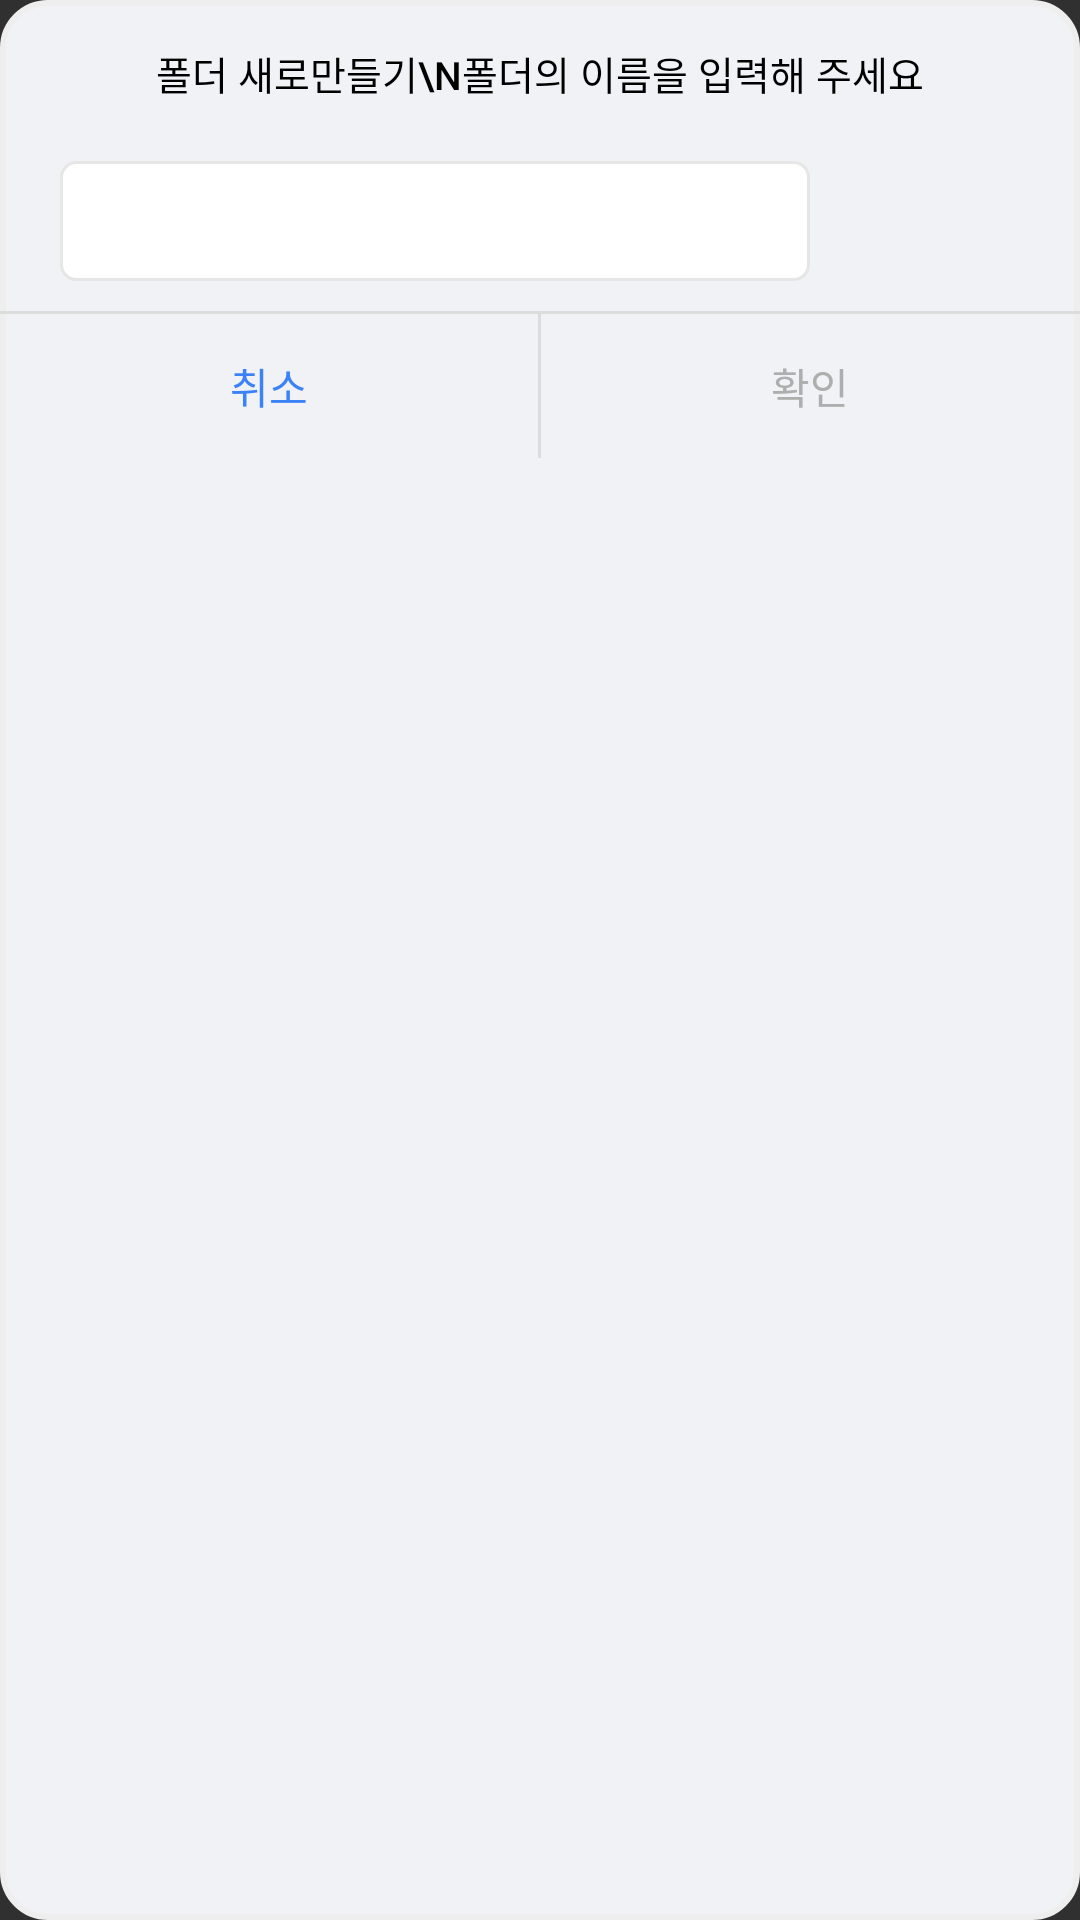

Reconstruct the res/layout file that produces this screen, plus the resources it refers to.
<!-- AndroidManifest.xml: application theme Theme.AppCompat.NoActionBar -->
<!-- res/layout/newfolder_dialog.xml -->
<?xml version="1.0" encoding="utf-8"?>
<LinearLayout xmlns:android="http://schemas.android.com/apk/res/android"
    android:layout_width="wrap_content"
    android:layout_height="wrap_content"
    android:layout_gravity="center"
    android:background="@drawable/trash_dialog"
    android:orientation="vertical">

    
    <TextView
        android:id="@+id/newFolder_txt"
        android:layout_width="wrap_content"
        android:layout_height="wrap_content"
        android:layout_gravity="center"
        style="@style/Widget.AppCompat.Button.Borderless"
        android:gravity="center"
        android:paddingHorizontal="30dp"
        android:paddingTop="15dp"
        android:paddingBottom="20dp"
        android:lineSpacingMultiplier="1.2"
        android:text="폴더 새로만들기\n폴더의 이름을 입력해 주세요"
        android:textSize="13sp"
        android:textColor="@color/black"
        android:bufferType="spannable"
        android:includeFontPadding="true"/>

    <LinearLayout
        android:layout_width="250dp"
        android:layout_height="wrap_content"
        android:background="@drawable/btn_bg"
        android:layout_marginHorizontal="20dp"
        android:layout_marginBottom="10dp">

        <EditText
            android:id="@+id/et_folderName"
            android:layout_width="match_parent"
            android:layout_height="40dp"
            android:textColor="@color/black"
            android:layout_marginHorizontal="2dp"
            android:selectAllOnFocus="true"
            android:padding="10dp"
            android:textSize="13sp"
            android:background="@android:color/transparent"/>
    </LinearLayout>


    <LinearLayout
        android:layout_width="match_parent"
        android:layout_height="1dp"
        android:background="@color/dark_gray"/>

    <LinearLayout
        android:layout_width="match_parent"
        android:layout_height="wrap_content">

        <Button
            android:id="@+id/noBtn"
            style="@style/Widget.AppCompat.Button.Borderless"
            android:layout_width="0dp"
            android:layout_height="wrap_content"
            android:layout_weight="1"
            android:text="취소"
            android:textColor="@color/blue"/>

        <LinearLayout
            android:layout_width="1dp"
            android:layout_height="match_parent"
            android:background="@color/dark_gray"/>

        <Button
            android:id="@+id/yesBtn"
            style="@style/Widget.AppCompat.Button.Borderless"
            android:layout_width="0dp"
            android:layout_height="wrap_content"
            android:layout_weight="1"
            android:enabled="false"
            android:text="확인"
            android:textColor="@drawable/txt_color"/>
    </LinearLayout>

</LinearLayout>
<!-- resources referenced by this layout -->
<resources>
  <color name="black">#FF000000</color>
  <color name="blue">#3B82F7</color>
  <color name="dark_gray">#DCDCDC</color>
  <!-- drawable btn_bg (drawable) -->
  <?xml version="1.0" encoding="utf-8"?>
  <shape xmlns:android="http://schemas.android.com/apk/res/android" android:shape="rectangle" >
      <corners
          android:radius="5dp"
          />
      <solid
          android:color="@color/white"
          />
      <padding
          android:left="0dp"
          android:top="0dp"
          android:right="0dp"
          android:bottom="0dp"
          />
      <size
          android:width="60dp"
          android:height="25dp"
          />
      <stroke
          android:width="1dp"
          android:color="#E6E6E6"
          />
  
  </shape>
  <!-- drawable trash_dialog (drawable) -->
  <?xml version="1.0" encoding="utf-8"?>
  <shape xmlns:android="http://schemas.android.com/apk/res/android">
      
      <solid android:color="@color/gray"/>
      
      <stroke android:color="#eeeeee" android:width="2dp" />
      
      <corners android:radius="15dp"/>
  
      
  </shape>
  <!-- drawable txt_color (drawable) -->
  <?xml version="1.0" encoding="utf-8"?>
  <selector xmlns:android="http://schemas.android.com/apk/res/android">
  
      <item android:state_enabled="true"
          android:color="@color/blue" />
      <item android:state_enabled="false"
          android:color="#AEAEAE" />
  
  </selector>
  <color name="white">#FFFFFF</color>
  <color name="gray">#F1F2F6</color>
</resources>
